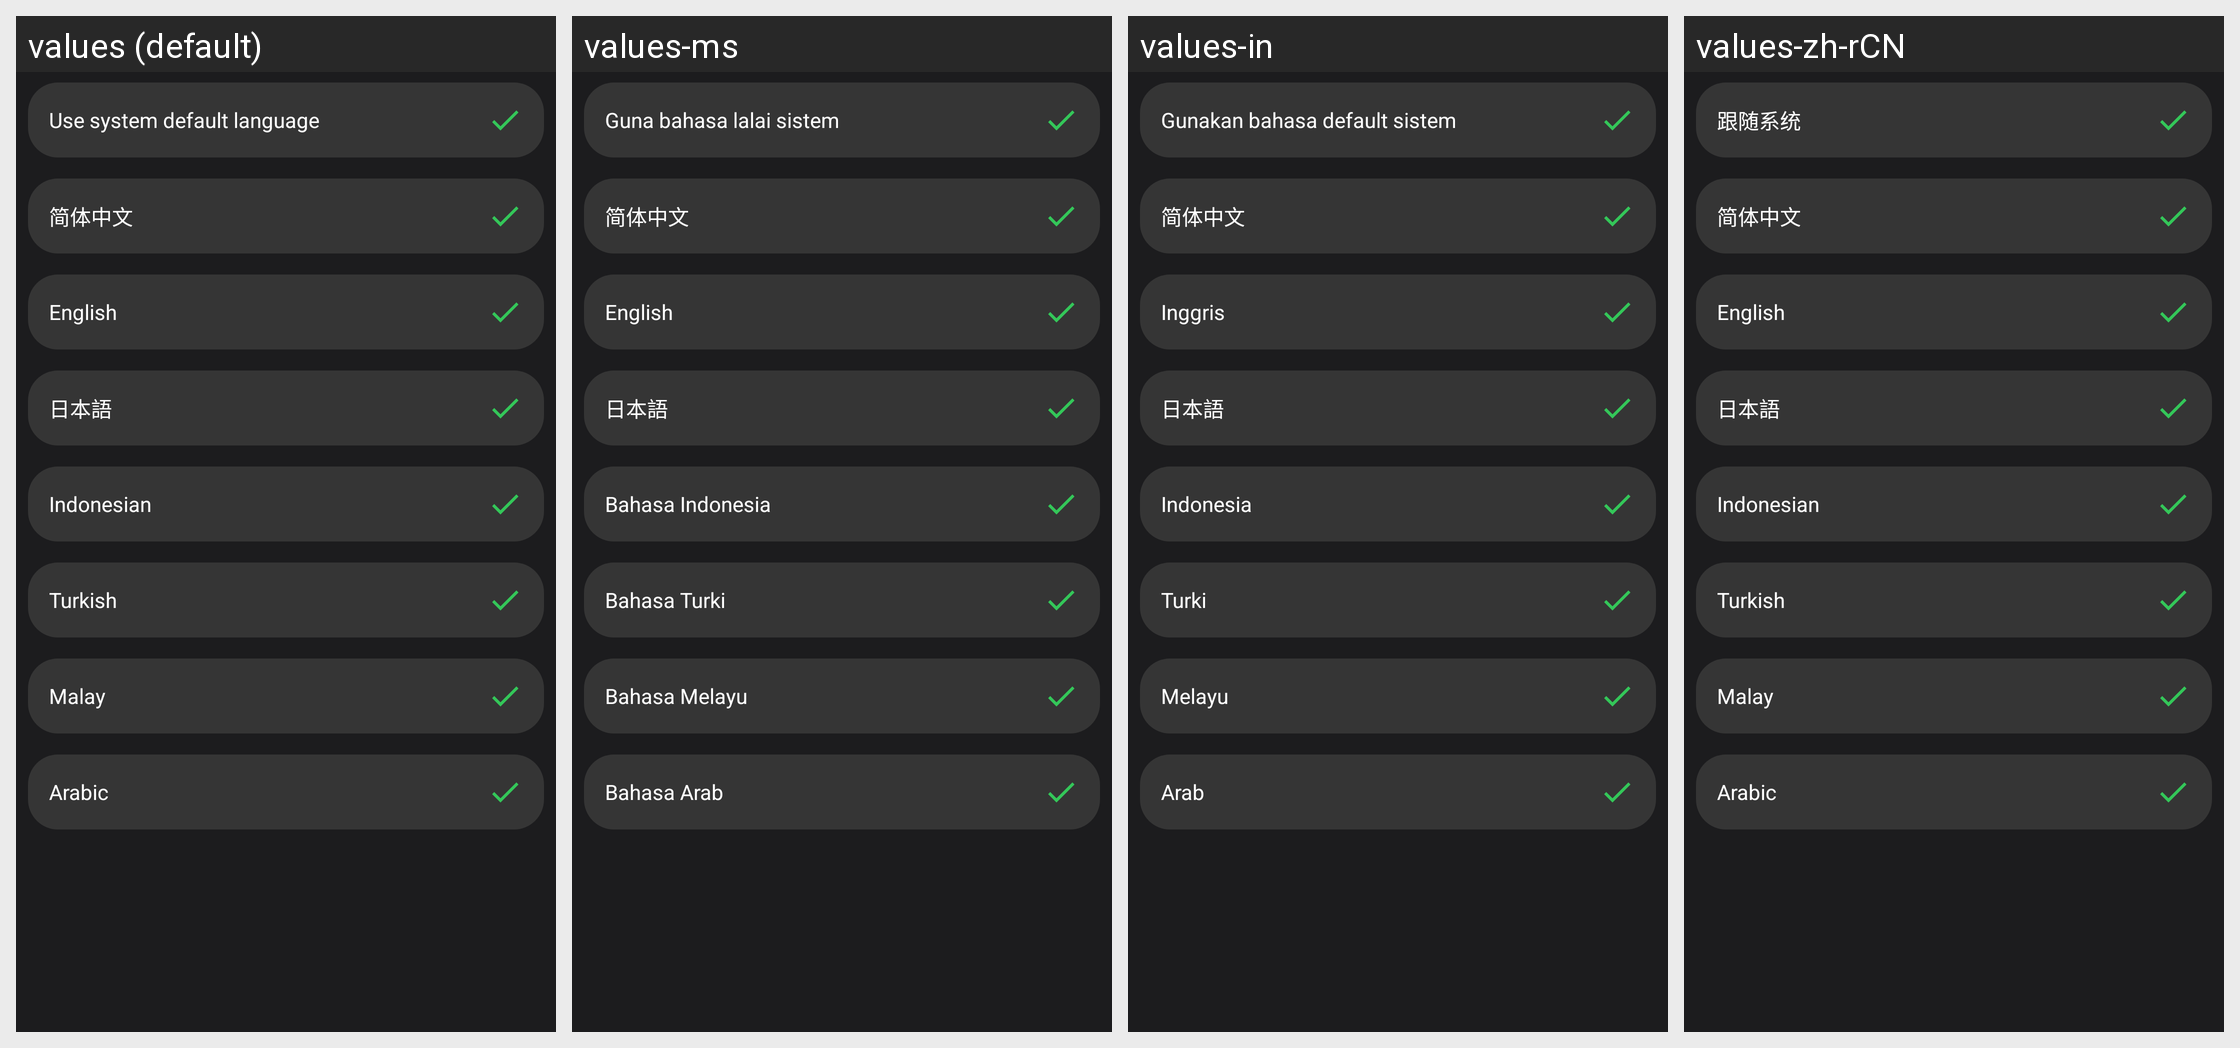

Here is an Android app screen in its default locale and in the app's own translations. Write out the translated-string differences for the strings that appear on this screen.
Android screen res/layout/fragment_language_set.xml rendered under 4 locales, left to right: values (default), values-ms, values-in, values-zh-rCN. Device: Nexus 5 (rendered at 1080×1920; each locale shown at half size, 540×960, under a caption strip naming it); theme AppTheme.
Other locales in the repository, not shown: values-ar, values-ja, values-tr-rTR.
Strings drawn on this screen, with the default value and each locale's value (text and hints the layout hard-codes, and strings that could not be matched under every locale, appear in the picture but are not listed):

follow_system
  values: Use system default language
  values-ms: Guna bahasa lalai sistem
  values-in: Gunakan bahasa default sistem
  values-zh-rCN: 跟随系统

simplified_chinese
  values: 简体中文
  values-ms: 简体中文
  values-in: 简体中文
  values-zh-rCN: 简体中文

english
  values: English
  values-ms: English
  values-in: Inggris
  values-zh-rCN: English

japanese
  values: 日本語
  values-ms: 日本語
  values-in: 日本語
  values-zh-rCN: 日本語

indonesian
  values: Indonesian
  values-ms: Bahasa Indonesia
  values-in: Indonesia
  values-zh-rCN: Indonesian  [not translated; the default value is used]

turkish
  values: Turkish
  values-ms: Bahasa Turki
  values-in: Turki
  values-zh-rCN: Turkish  [not translated; the default value is used]

malay
  values: Malay
  values-ms: Bahasa Melayu
  values-in: Melayu
  values-zh-rCN: Malay  [not translated; the default value is used]

arabic
  values: Arabic
  values-ms: Bahasa Arab
  values-in: Arab
  values-zh-rCN: Arabic  [not translated; the default value is used]
